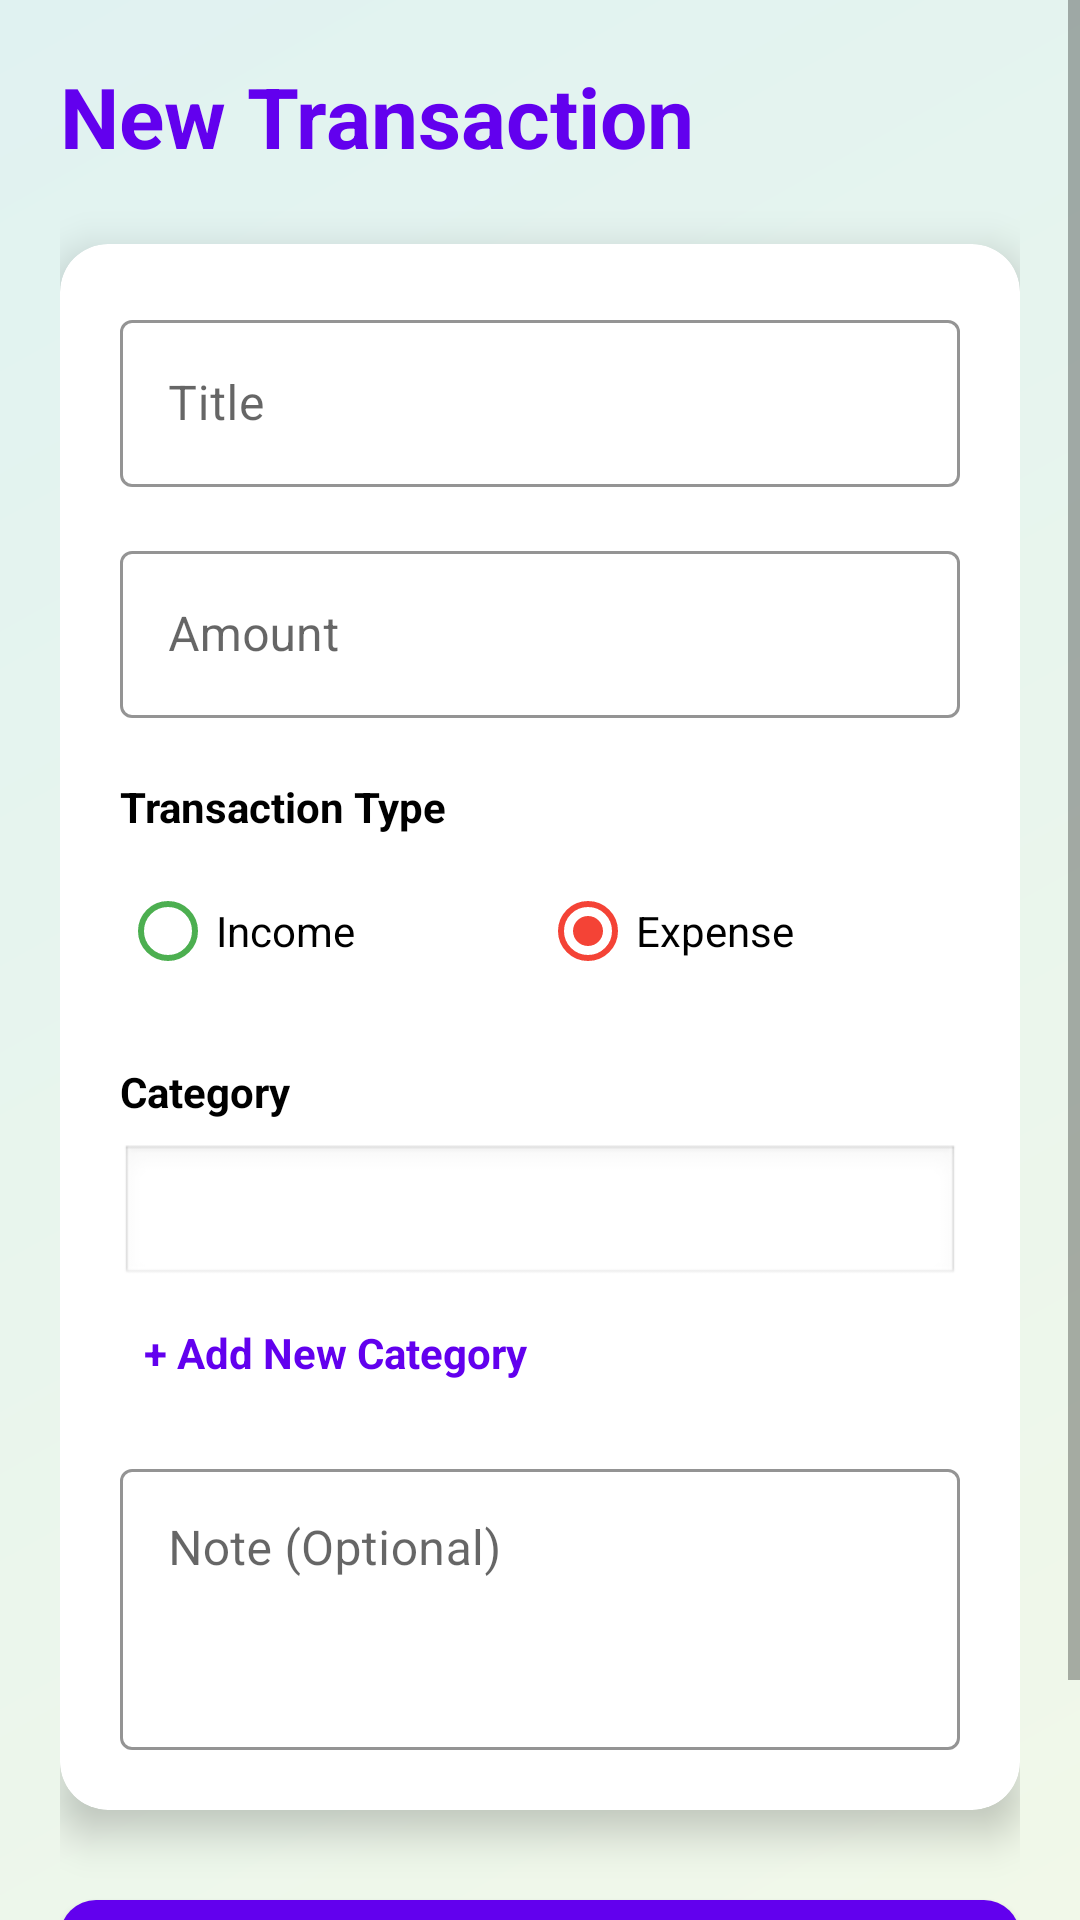

Reconstruct the res/layout file that produces this screen, plus the resources it refers to.
<!-- AndroidManifest.xml: application theme Theme.MobileApplictionbugetManegmentApp -->
<!-- res/layout/activity_add_transaction.xml -->
<?xml version="1.0" encoding="utf-8"?>
<ScrollView xmlns:android="http://schemas.android.com/apk/res/android"
    xmlns:app="http://schemas.android.com/apk/res-auto"
    xmlns:tools="http://schemas.android.com/tools"
    android:layout_width="match_parent"
    android:layout_height="match_parent"
    android:background="@drawable/gradient_background"
    android:fillViewport="true">

    <androidx.constraintlayout.widget.ConstraintLayout
        android:layout_width="match_parent"
        android:layout_height="wrap_content"
        android:padding="20dp">

        
        <TextView
            android:id="@+id/tvHeader"
            android:layout_width="wrap_content"
            android:layout_height="wrap_content"
            android:text="New Transaction"
            android:textColor="@color/purple_500"
            android:textSize="28sp"
            android:textStyle="bold"
            app:layout_constraintStart_toStartOf="parent"
            app:layout_constraintTop_toTopOf="parent" />

        
        <androidx.cardview.widget.CardView
            android:id="@+id/cardMain"
            android:layout_width="match_parent"
            android:layout_height="wrap_content"
            android:layout_marginTop="24dp"
            app:cardCornerRadius="16dp"
            app:cardElevation="8dp"
            app:layout_constraintTop_toBottomOf="@+id/tvHeader">

            <LinearLayout
                android:layout_width="match_parent"
                android:layout_height="wrap_content"
                android:orientation="vertical"
                android:padding="20dp">

                
                <com.google.android.material.textfield.TextInputLayout
                    android:id="@+id/tilTitle"
                    style="@style/Widget.MaterialComponents.TextInputLayout.OutlinedBox"
                    android:layout_width="match_parent"
                    android:layout_height="wrap_content"
                    android:hint="Title"
                    app:boxStrokeColor="@color/purple_500"
                    app:hintTextColor="@color/purple_700">

                    <com.google.android.material.textfield.TextInputEditText
                        android:id="@+id/etTitle"
                        android:layout_width="match_parent"
                        android:layout_height="wrap_content"
                        android:inputType="textCapSentences" />
                </com.google.android.material.textfield.TextInputLayout>

                
                <com.google.android.material.textfield.TextInputLayout
                    android:id="@+id/tilAmount"
                    style="@style/Widget.MaterialComponents.TextInputLayout.OutlinedBox"
                    android:layout_width="match_parent"
                    android:layout_height="wrap_content"
                    android:layout_marginTop="16dp"
                    android:hint="Amount"
                    app:boxStrokeColor="@color/purple_500"
                    app:hintTextColor="@color/purple_700"
                    app:prefixText="$">

                    <com.google.android.material.textfield.TextInputEditText
                        android:id="@+id/etAmount"
                        android:layout_width="match_parent"
                        android:layout_height="wrap_content"
                        android:inputType="numberDecimal" />
                </com.google.android.material.textfield.TextInputLayout>

                
                <TextView
                    android:id="@+id/tvTypeLabel"
                    android:layout_width="wrap_content"
                    android:layout_height="wrap_content"
                    android:layout_marginTop="20dp"
                    android:text="Transaction Type"
                    android:textSize="14sp"
                    android:textStyle="bold"
                    android:textColor="@color/black" />

                <RadioGroup
                    android:id="@+id/rgType"
                    android:layout_width="match_parent"
                    android:layout_height="wrap_content"
                    android:layout_marginTop="8dp"
                    android:orientation="horizontal">

                    <RadioButton
                        android:id="@+id/rbIncome"
                        android:layout_width="0dp"
                        android:layout_height="wrap_content"
                        android:layout_weight="1"
                        android:text="Income"
                        android:textColor="@color/black"
                        android:buttonTint="#4CAF50" />

                    <RadioButton
                        android:id="@+id/rbExpense"
                        android:layout_width="0dp"
                        android:layout_height="wrap_content"
                        android:layout_weight="1"
                        android:checked="true"
                        android:text="Expense"
                        android:textColor="@color/black"
                        android:buttonTint="#F44336" />
                </RadioGroup>

                
                <TextView
                    android:id="@+id/tvCategoryLabel"
                    android:layout_width="wrap_content"
                    android:layout_height="wrap_content"
                    android:layout_marginTop="20dp"
                    android:text="Category"
                    android:textSize="14sp"
                    android:textStyle="bold"
                    android:textColor="@color/black" />

                <Spinner
                    android:id="@+id/spinnerCategory"
                    android:layout_width="match_parent"
                    android:layout_height="wrap_content"
                    android:layout_marginTop="8dp"
                    android:background="@android:drawable/edit_text" />

                <TextView
                    android:id="@+id/tvAddCategory"
                    android:layout_width="wrap_content"
                    android:layout_height="wrap_content"
                    android:layout_marginTop="4dp"
                    android:text="+ Add New Category"
                    android:textColor="@color/purple_500"
                    android:textSize="14sp"
                    android:textStyle="bold"
                    android:clickable="true"
                    android:focusable="true"
                    android:padding="8dp" />

                
                <com.google.android.material.textfield.TextInputLayout
                    android:id="@+id/tilNote"
                    style="@style/Widget.MaterialComponents.TextInputLayout.OutlinedBox"
                    android:layout_width="match_parent"
                    android:layout_height="wrap_content"
                    android:layout_marginTop="16dp"
                    android:hint="Note (Optional)"
                    app:boxStrokeColor="@color/purple_500"
                    app:hintTextColor="@color/purple_700">

                    <com.google.android.material.textfield.TextInputEditText
                        android:id="@+id/etNote"
                        android:layout_width="match_parent"
                        android:layout_height="wrap_content"
                        android:inputType="textMultiLine"
                        android:lines="3"
                        android:gravity="top" />
                </com.google.android.material.textfield.TextInputLayout>

            </LinearLayout>
        </androidx.cardview.widget.CardView>

        
        <com.google.android.material.button.MaterialButton
            android:id="@+id/btnSave"
            android:layout_width="match_parent"
            android:layout_height="60dp"
            android:layout_marginTop="24dp"
            android:layout_marginBottom="24dp"
            android:text="Save Transaction"
            android:textSize="16sp"
            android:textStyle="bold"
            app:cornerRadius="12dp"
            app:backgroundTint="@color/purple_500"
            app:layout_constraintBottom_toBottomOf="parent"
            app:layout_constraintTop_toBottomOf="@+id/cardMain" />

    </androidx.constraintlayout.widget.ConstraintLayout>
</ScrollView>
<!-- resources referenced by this layout -->
<resources>
  <!-- drawable gradient_background (drawable) -->
  <?xml version="1.0" encoding="utf-8"?>
  <shape xmlns:android="http://schemas.android.com/apk/res/android"
      android:shape="rectangle">
      <gradient
          android:startColor="#E0F2F1"
          android:endColor="#F1F8E9"
          android:angle="315"
          android:type="linear" />
  </shape>
  <style name="Theme.MobileApplictionbugetManegmentApp" parent="Theme.MaterialComponents.DayNight.NoActionBar">
          
          <item name="colorPrimary">@color/purple_500</item>
          <item name="colorPrimaryVariant">@color/purple_700</item>
          <item name="colorOnPrimary">@color/white</item>
          
          <item name="colorSecondary">@color/teal_200</item>
          <item name="colorSecondaryVariant">@color/teal_700</item>
          <item name="colorOnSecondary">@color/black</item>
          
          <item name="android:statusBarColor" tools:targetApi="l">?attr/colorPrimaryVariant</item>
          
      </style>
  <!-- not gathered from this repository: default colours our renderer supplied (Android Studio template values) -->
  <color name="purple_500">#FF6200EE</color>
  <color name="purple_700">#FF3700B3</color>
  <color name="teal_200">#FF03DAC5</color>
  <color name="teal_700">#FF018786</color>
  <color name="black">#FF000000</color>
  <color name="white">#FFFFFFFF</color>
</resources>
